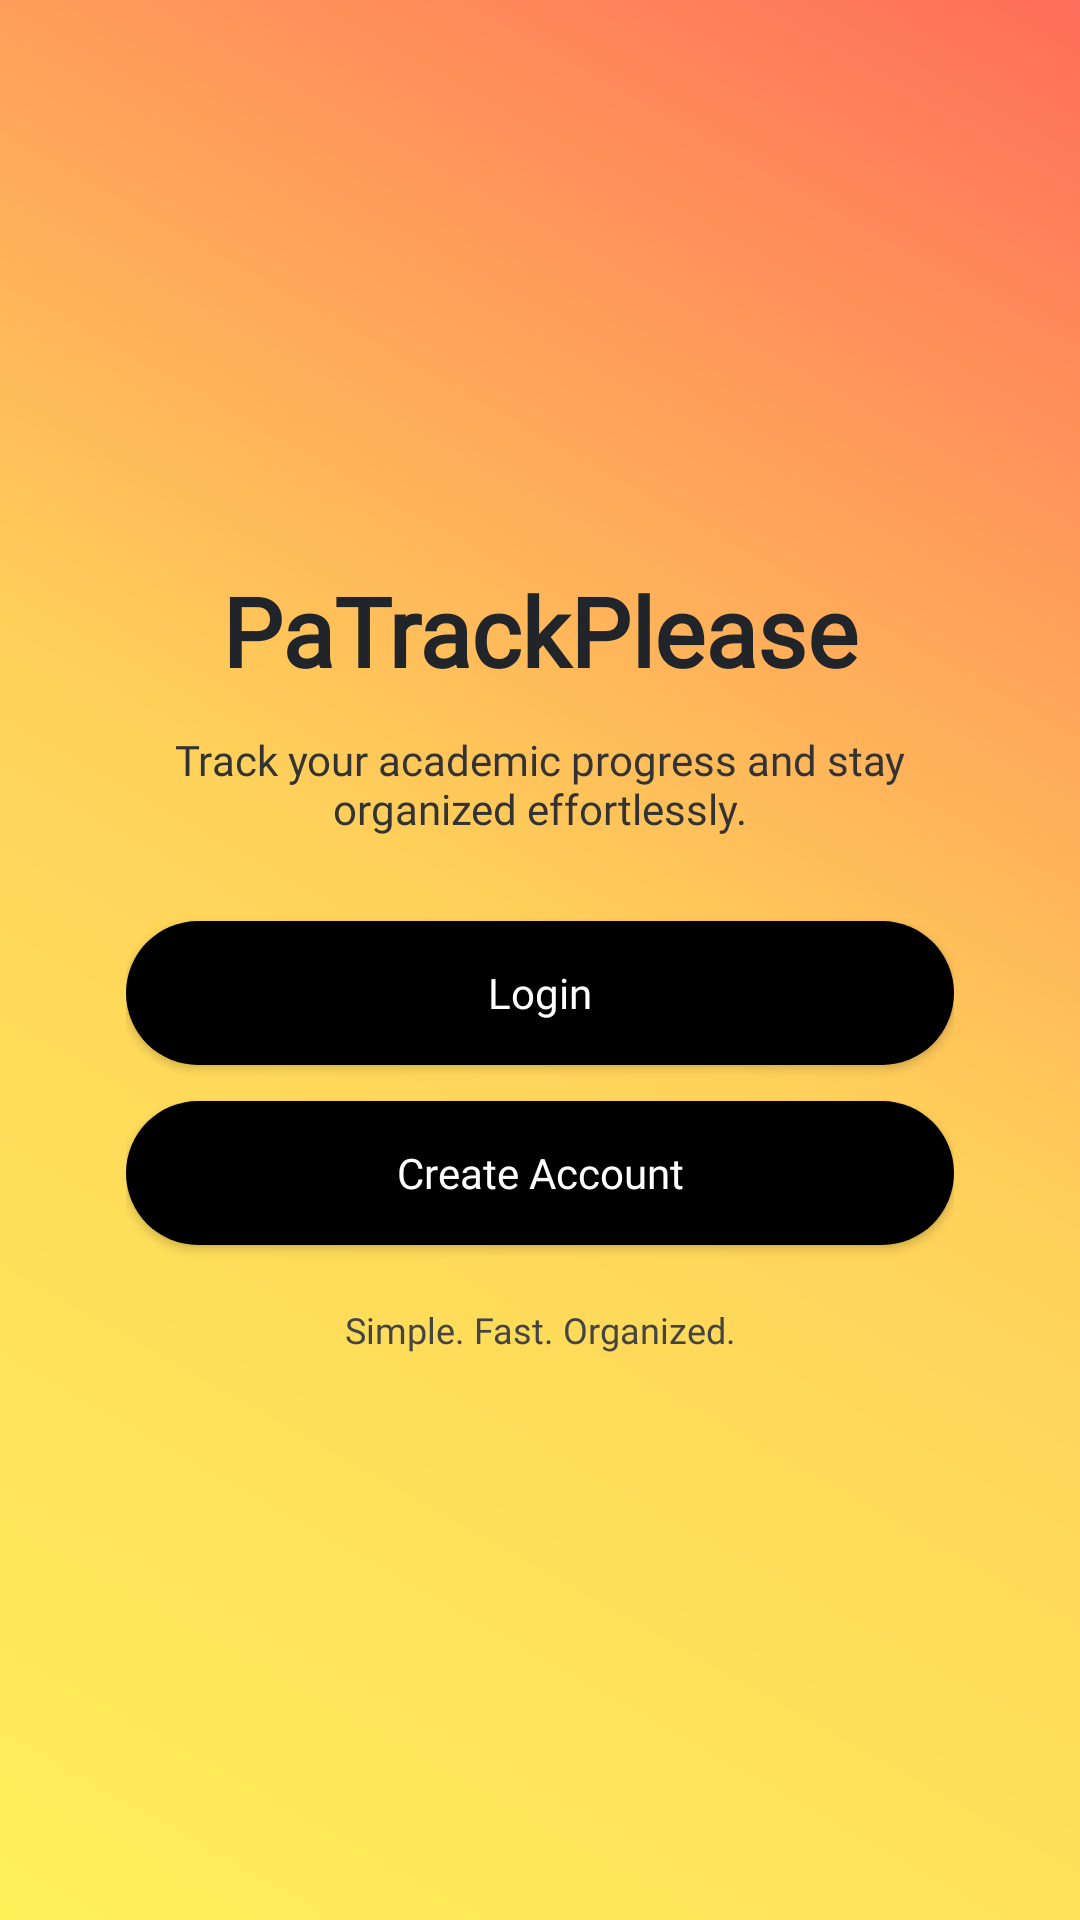

Write the Android layout XML for this screen, with the resource values it uses.
<!-- AndroidManifest.xml: application theme Theme.PaTrackPlease -->
<!-- res/layout/landingpage.xml -->
<?xml version="1.0" encoding="utf-8"?>
<androidx.constraintlayout.widget.ConstraintLayout
    xmlns:android="http://schemas.android.com/apk/res/android"
    xmlns:app="http://schemas.android.com/apk/res-auto"
    android:id="@+id/main"
    android:layout_width="match_parent"
    android:layout_height="match_parent"
    android:background="@drawable/bg_gradient">


    
    <androidx.constraintlayout.widget.ConstraintLayout
        android:id="@+id/content"
        android:layout_width="0dp"
        android:layout_height="wrap_content"
        android:padding="24dp"
        app:layout_constraintTop_toTopOf="parent"
        app:layout_constraintBottom_toBottomOf="parent"
        app:layout_constraintStart_toStartOf="parent"
        app:layout_constraintEnd_toEndOf="parent"
        app:layout_constraintWidth_percent="0.9">


        
        <TextView
            android:id="@+id/tvTitle"
            android:layout_width="wrap_content"
            android:layout_height="wrap_content"
            android:text="PaTrackPlease"
            android:textSize="32sp"
            android:textStyle="bold"
            android:textColor="#212529"
            android:fontFamily="@font/outfit_bold"
            app:layout_constraintTop_toTopOf="parent"
            app:layout_constraintStart_toStartOf="parent"
            app:layout_constraintEnd_toEndOf="parent"/>


        
        <TextView
            android:id="@+id/tvSubtitle"
            android:layout_width="0dp"
            android:layout_height="wrap_content"
            android:text="Track your academic progress and stay organized effortlessly."
            android:textSize="14sp"
            android:textColor="#333333"
            android:gravity="center"
            android:fontFamily="@font/outfit_light"
            android:layout_marginTop="12dp"
            app:layout_constraintTop_toBottomOf="@id/tvTitle"
            app:layout_constraintStart_toStartOf="parent"
            app:layout_constraintEnd_toEndOf="parent"/>


        
        <Button
            android:id="@+id/btnLogin"
            android:layout_width="0dp"
            android:layout_height="wrap_content"
            android:text="Login"
            android:textAllCaps="false"
            android:background="@drawable/button_primary"
            android:textColor="@color/white"
            android:fontFamily="@font/outfit_regular"
            android:padding="14dp"
            android:layout_marginTop="28dp"
            app:layout_constraintTop_toBottomOf="@id/tvSubtitle"
            app:layout_constraintStart_toStartOf="parent"
            app:layout_constraintEnd_toEndOf="parent"/>


        
        <Button
            android:id="@+id/btnRegister"
            android:layout_width="0dp"
            android:layout_height="wrap_content"
            android:text="Create Account"
            android:textAllCaps="false"
            android:background="@drawable/button_primary"
            android:textColor="#FFFFFF"
            android:fontFamily="@font/outfit_regular"
            android:padding="14dp"
            android:layout_marginTop="12dp"
            app:layout_constraintTop_toBottomOf="@id/btnLogin"
            app:layout_constraintStart_toStartOf="parent"
            app:layout_constraintEnd_toEndOf="parent"/>


        
        <TextView
            android:id="@+id/tvFooter"
            android:layout_width="wrap_content"
            android:layout_height="wrap_content"
            android:text="Simple. Fast. Organized."
            android:textSize="12sp"
            android:textColor="#444"
            android:fontFamily="@font/outfit_thin"
            android:layout_marginTop="20dp"
            app:layout_constraintTop_toBottomOf="@id/btnRegister"
            app:layout_constraintStart_toStartOf="parent"
            app:layout_constraintEnd_toEndOf="parent"/>

    </androidx.constraintlayout.widget.ConstraintLayout>

</androidx.constraintlayout.widget.ConstraintLayout>
<!-- resources referenced by this layout -->
<resources>
  <!-- drawable bg_gradient (drawable) -->
  <shape xmlns:android="http://schemas.android.com/apk/res/android">
      <gradient
          android:type="linear"
          android:angle="45"
          android:startColor="#fff05a"
          android:centerColor="#ffd25a"
          android:endColor="#ff6e5a"/>
  </shape>
  <!-- drawable button_primary (drawable) -->
  <selector xmlns:android="http://schemas.android.com/apk/res/android">
  
      
      <item android:state_pressed="true">
          <shape android:shape="rectangle">
              <solid android:color="#FFF05A"/>
              <corners android:radius="40dp"/>
          </shape>
      </item>
  
      
      <item android:state_focused="true">
          <shape android:shape="rectangle">
              <solid android:color="#333333"/>
              <corners android:radius="40dp"/>
          </shape>
      </item>
  
      
      <item>
          <shape android:shape="rectangle">
              <solid android:color="#000000"/>
              <corners android:radius="40dp"/>
          </shape>
      </item>
  
  </selector>
  <style name="Theme.PaTrackPlease" parent="Theme.MaterialComponents.Light.NoActionBar">
          <item name="colorPrimary">@color/purple_500</item>
          <item name="colorPrimaryDark">@color/purple_700</item>
          <item name="colorAccent">@color/teal_200</item>
          <item name="colorSecondary">@color/teal_200</item>
          <item name="android:windowNoTitle">true</item>
          <item name="windowActionBar">false</item>
      </style>
  <!-- not gathered from this repository: default colours our renderer supplied (Android Studio template values) -->
  <color name="purple_500">#FF6200EE</color>
  <color name="purple_700">#FF3700B3</color>
  <color name="teal_200">#FF03DAC5</color>
  <color name="white">#FFFFFFFF</color>
</resources>
